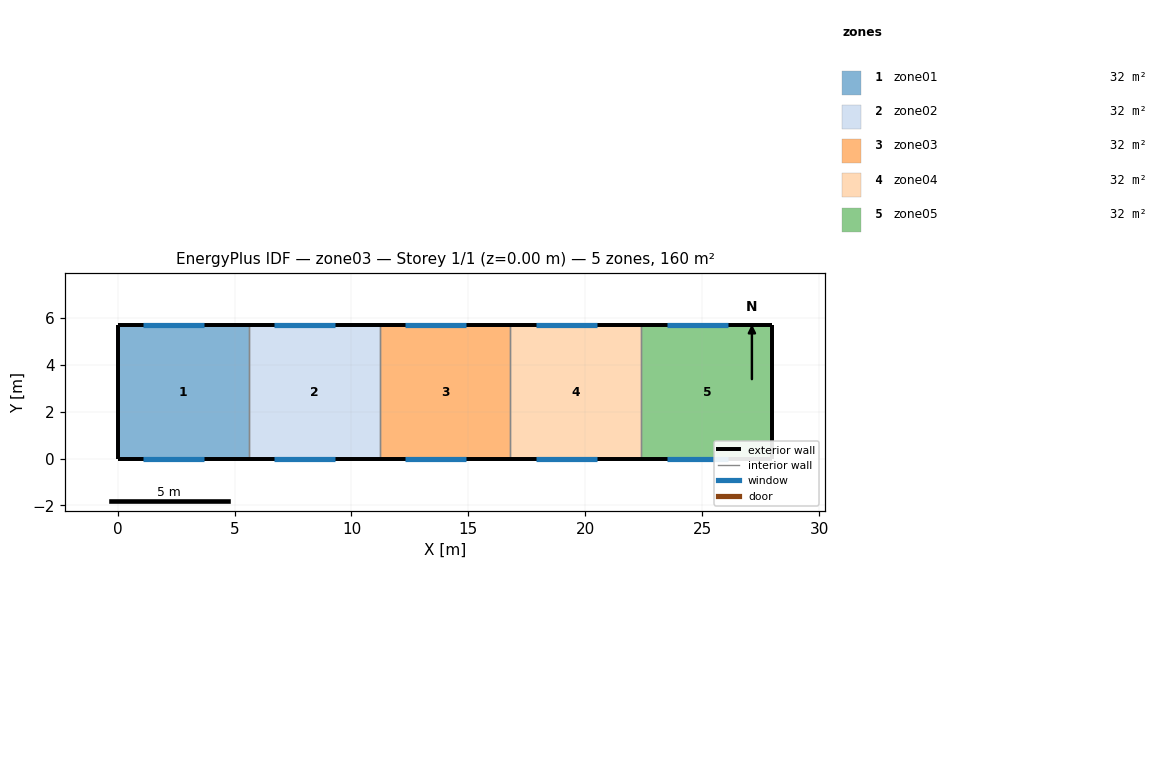
=== STOREY PLAN SPEC (per zone: floor XY polygon, exterior-wall plan segments, windows/doors) ===
zone 1: zone01  (31.9 m²)
  floor: (0.00, 0.00) (0.00, 5.70) (5.60, 5.70) (5.60, 0.00)
  exterior wall: (0.00, 5.70) – (0.00, 0.00)  [5.7 m]
  exterior wall: (5.60, 5.70) – (0.00, 5.70)  [5.6 m]
    window: (1.10, 5.70) – (3.70, 5.70)  [5.7 m²]
  exterior wall: (0.00, 0.00) – (5.60, 0.00)  [5.6 m]
    window: (1.10, 0.00) – (3.70, 0.00)  [5.7 m²]
  interior walls: 1
zone 2: zone02  (31.9 m²)
  floor: (5.60, 0.00) (5.60, 5.70) (11.20, 5.70) (11.20, 0.00)
  exterior wall: (11.20, 5.70) – (5.60, 5.70)  [5.6 m]
    window: (6.70, 5.70) – (9.30, 5.70)  [5.7 m²]
  exterior wall: (5.60, 0.00) – (11.20, 0.00)  [5.6 m]
    window: (6.70, 0.00) – (9.30, 0.00)  [5.7 m²]
  interior walls: 2
zone 3: zone03  (31.9 m²)
  floor: (11.20, 0.00) (11.20, 5.70) (16.80, 5.70) (16.80, 0.00)
  exterior wall: (16.80, 5.70) – (11.20, 5.70)  [5.6 m]
    window: (12.30, 5.70) – (14.90, 5.70)  [5.7 m²]
  exterior wall: (11.20, 0.00) – (16.80, 0.00)  [5.6 m]
    window: (12.30, 0.00) – (14.90, 0.00)  [5.7 m²]
  interior walls: 2
zone 4: zone04  (31.9 m²)
  floor: (16.80, 0.00) (16.80, 5.70) (22.40, 5.70) (22.40, 0.00)
  exterior wall: (22.40, 5.70) – (16.80, 5.70)  [5.6 m]
    window: (17.90, 5.70) – (20.50, 5.70)  [5.7 m²]
  exterior wall: (16.80, 0.00) – (22.40, 0.00)  [5.6 m]
    window: (17.90, 0.00) – (20.50, 0.00)  [5.7 m²]
  interior walls: 2
zone 5: zone05  (31.9 m²)
  floor: (22.40, 0.00) (22.40, 5.70) (28.00, 5.70) (28.00, 0.00)
  exterior wall: (28.00, 5.70) – (28.00, 0.00)  [5.7 m]
  exterior wall: (28.00, 5.70) – (22.40, 5.70)  [5.6 m]
    window: (23.50, 5.70) – (26.10, 5.70)  [5.7 m²]
  exterior wall: (22.40, 0.00) – (28.00, 0.00)  [5.6 m]
    window: (23.50, 0.00) – (26.10, 0.00)  [5.7 m²]
  interior walls: 1

=== DERIVED (storey summary) ===
Building: zone03
Storey: 1 of 1  (floor level z = 0.00 m)
Storey gross floor area: 159.6 m²
Zones on this storey: 5
  - zone01: floor 31.9 m²; exterior wall 16.9 m (108.2 m²); 2 window(s) 11.4 m²; WWR 10.6%
  - zone02: floor 31.9 m²; exterior wall 11.2 m (71.7 m²); 2 window(s) 11.4 m²; WWR 16.0%
  - zone03: floor 31.9 m²; exterior wall 11.2 m (71.7 m²); 2 window(s) 11.4 m²; WWR 16.0%
  - zone04: floor 31.9 m²; exterior wall 11.2 m (71.7 m²); 2 window(s) 11.4 m²; WWR 16.0%
  - zone05: floor 31.9 m²; exterior wall 16.9 m (108.2 m²); 2 window(s) 11.4 m²; WWR 10.6%
Zone adjacency: (none detected)